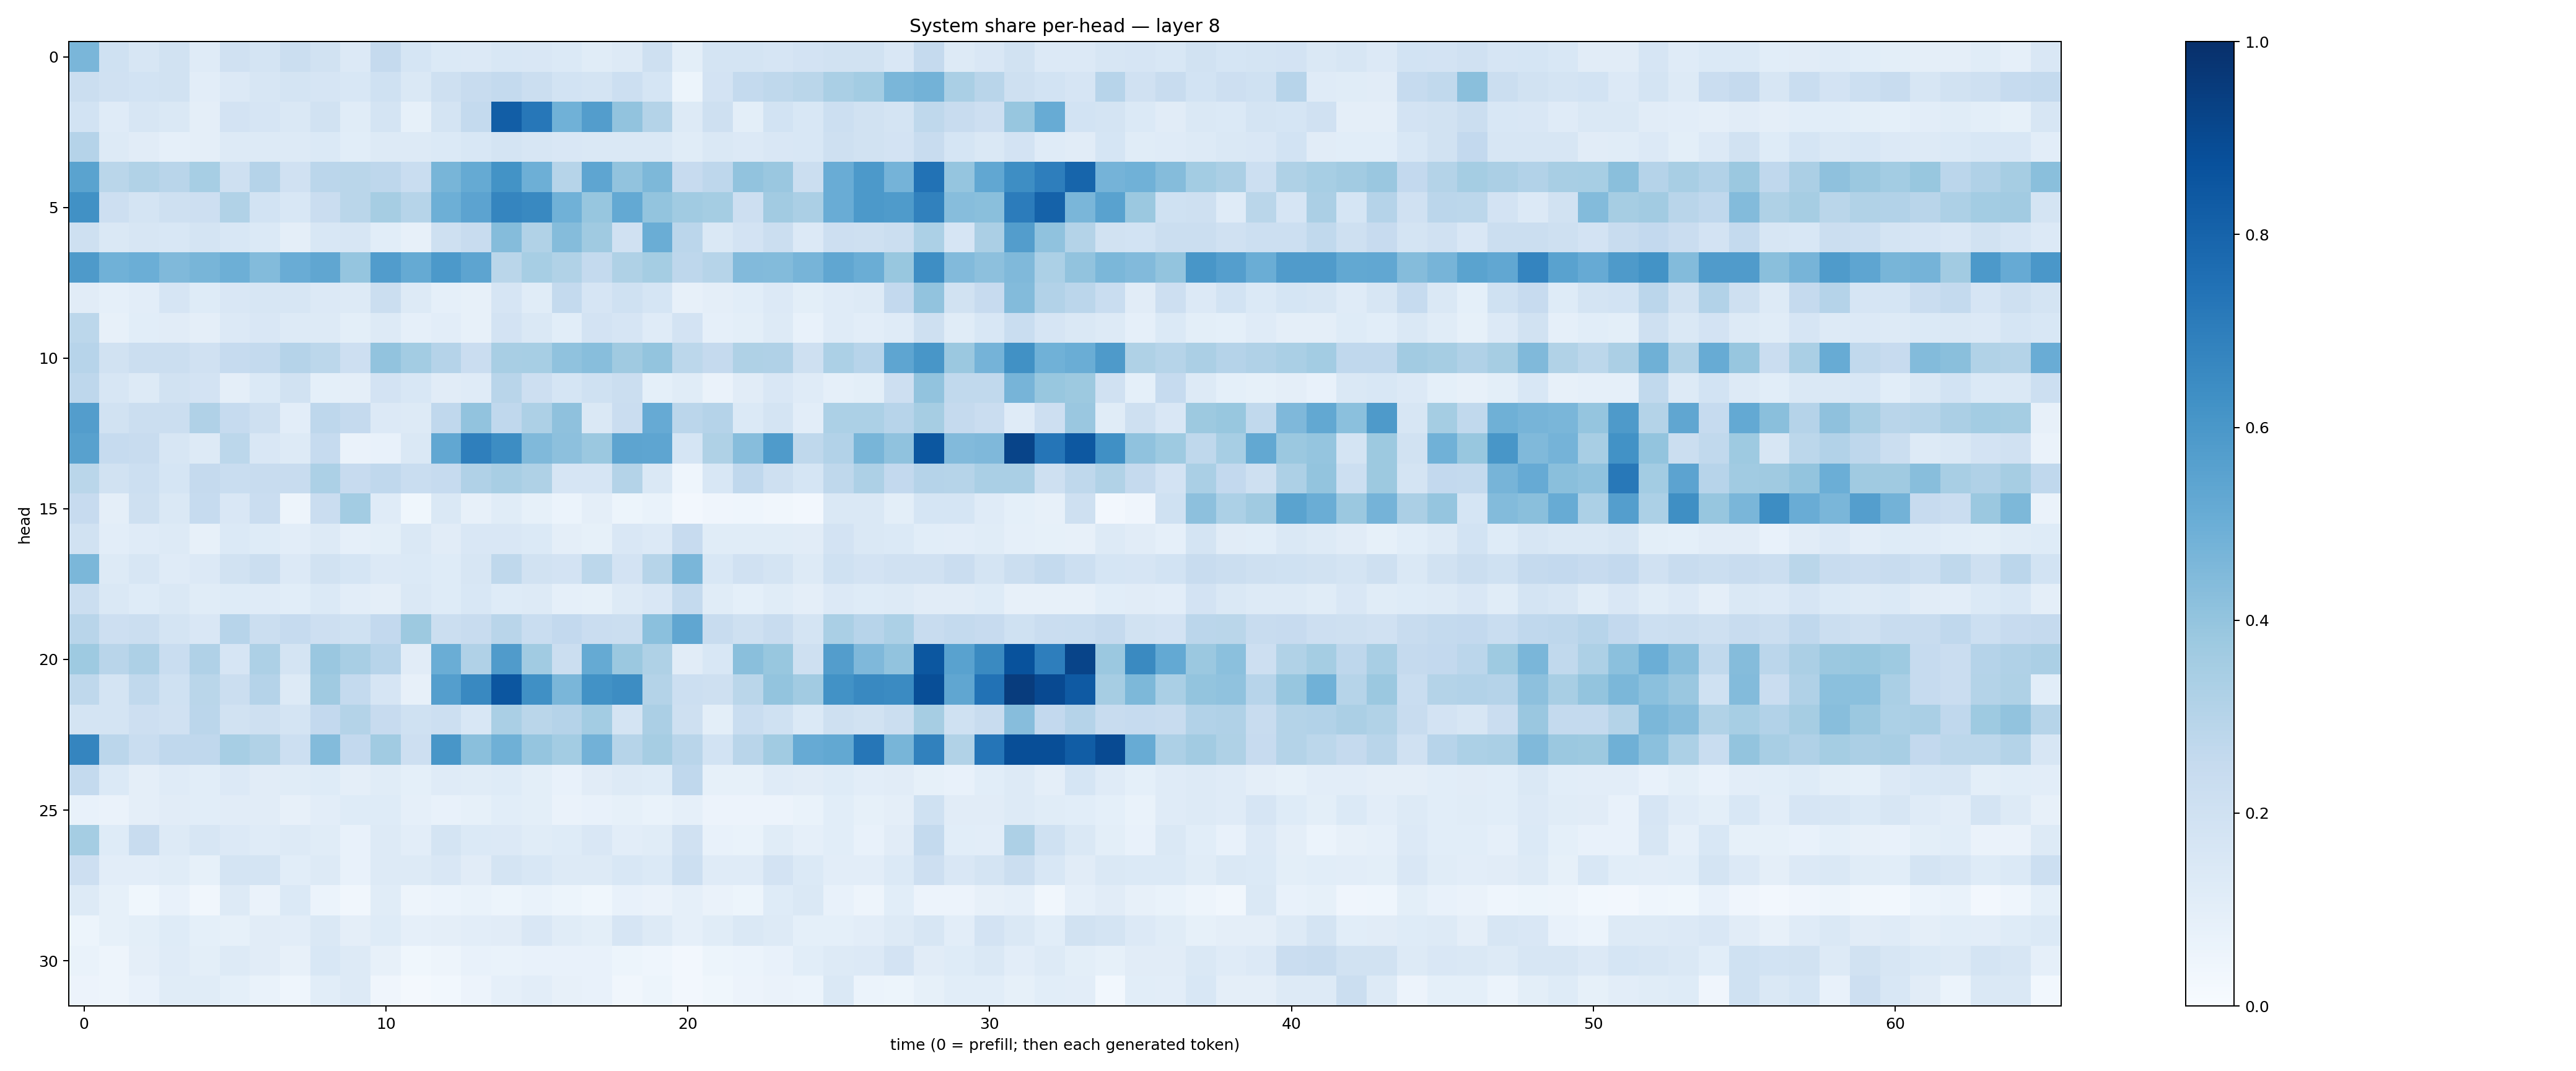

The data file committed next to this chart (first rows):
0.46383426, 0.2010518, 0.16077721, 0.19481143, 0.12082783, 0.19829626, 0.1747574, 0.22378732, 0.18943955, 0.1362098, 0.25155002, 0.16959989, 0.139614, 0.13600206, 0.15518242, 0.15127021, 0.1382775, 0.11667803, 0.1277845, 0.21075095, 0.100496255, 0.17659086, 0.17638648, 0.16439402
0.2232, 0.1954, 0.1864, 0.1953, 0.1045, 0.1337, 0.1587, 0.1759, 0.1643, 0.1536, 0.201, 0.1444, 0.2041, 0.2348, 0.2559, 0.2225, 0.1866, 0.1762, 0.2174, 0.1713, 0.05199, 0.1833, 0.2559, 0.2722
0.1857, 0.1187, 0.1564, 0.1448, 0.09535, 0.1828, 0.1642, 0.1423, 0.188, 0.1162, 0.1727, 0.08217, 0.1772, 0.2548, 0.8234, 0.7259, 0.4855, 0.5715, 0.4037, 0.3082, 0.1271, 0.207, 0.09862, 0.1859
0.3009, 0.1261, 0.1123, 0.08927, 0.09434, 0.1254, 0.1256, 0.1304, 0.1378, 0.1065, 0.1273, 0.129, 0.1368, 0.1547, 0.1761, 0.1584, 0.1516, 0.1451, 0.1466, 0.1479, 0.1166, 0.1448, 0.135, 0.1486
0.5472, 0.2886, 0.3158, 0.2928, 0.3463, 0.2098, 0.3021, 0.1955, 0.2831, 0.2882, 0.2735, 0.2309, 0.4653, 0.5187, 0.6199, 0.4933, 0.2995, 0.537, 0.4037, 0.4546, 0.2435, 0.2757, 0.4038, 0.3849
0.627, 0.2132, 0.1783, 0.2043, 0.2134, 0.3152, 0.187, 0.1551, 0.2286, 0.2883, 0.35, 0.2981, 0.4932, 0.546, 0.6695, 0.659, 0.488, 0.3916, 0.5202, 0.401, 0.3669, 0.3523, 0.2117, 0.3607
0.2089, 0.1447, 0.158, 0.1552, 0.1733, 0.1536, 0.1402, 0.09659, 0.1532, 0.1607, 0.1068, 0.08105, 0.2074, 0.2353, 0.4356, 0.3156, 0.4371, 0.3707, 0.1968, 0.5018, 0.2835, 0.147, 0.1811, 0.2221
0.586, 0.4867, 0.4972, 0.4458, 0.4673, 0.4955, 0.4382, 0.504, 0.5351, 0.3964, 0.5751, 0.5161, 0.5935, 0.5412, 0.2867, 0.3463, 0.3153, 0.2574, 0.3225, 0.3534, 0.2758, 0.2994, 0.4419, 0.4402
0.1097, 0.08762, 0.1043, 0.1669, 0.1238, 0.1489, 0.1572, 0.1576, 0.133, 0.1252, 0.2221, 0.1277, 0.0862, 0.08189, 0.1678, 0.1156, 0.2563, 0.1666, 0.2021, 0.1683, 0.08147, 0.09593, 0.1091, 0.1351
0.2799, 0.08047, 0.1056, 0.1117, 0.09437, 0.133, 0.1509, 0.1269, 0.1253, 0.09893, 0.1263, 0.08793, 0.1038, 0.07958, 0.183, 0.1421, 0.1085, 0.1801, 0.1642, 0.1187, 0.1825, 0.08905, 0.1001, 0.1319
0.2946, 0.1937, 0.2207, 0.2238, 0.1965, 0.2461, 0.2564, 0.3026, 0.2774, 0.2113, 0.4025, 0.3565, 0.3035, 0.2269, 0.3407, 0.3467, 0.4083, 0.4266, 0.3684, 0.4007, 0.2803, 0.2537, 0.3216, 0.3177
0.277, 0.1574, 0.1293, 0.1894, 0.1828, 0.09661, 0.1388, 0.19, 0.09236, 0.09739, 0.1815, 0.1547, 0.1117, 0.1174, 0.2918, 0.2131, 0.1711, 0.2006, 0.2248, 0.09318, 0.1157, 0.06623, 0.1101, 0.1514
0.5715, 0.1908, 0.2243, 0.225, 0.3172, 0.2481, 0.21, 0.1032, 0.2769, 0.2528, 0.1362, 0.1315, 0.2684, 0.4053, 0.2687, 0.3266, 0.411, 0.1474, 0.2283, 0.5148, 0.2841, 0.3018, 0.1405, 0.1724
0.5582, 0.2491, 0.2375, 0.1578, 0.1316, 0.2803, 0.1504, 0.1257, 0.2484, 0.06365, 0.07622, 0.1439, 0.5299, 0.6916, 0.6408, 0.4455, 0.4171, 0.3812, 0.5414, 0.5382, 0.17, 0.321, 0.4315, 0.585
0.2856, 0.1945, 0.2153, 0.1687, 0.2533, 0.2322, 0.2417, 0.2353, 0.3296, 0.2456, 0.2659, 0.2326, 0.247, 0.3196, 0.3412, 0.324, 0.1644, 0.1676, 0.3061, 0.1421, 0.0453, 0.1562, 0.267, 0.2059
0.2433, 0.09491, 0.2098, 0.1465, 0.2474, 0.151, 0.229, 0.05014, 0.229, 0.3574, 0.1183, 0.03553, 0.1408, 0.07822, 0.1141, 0.08316, 0.06072, 0.09462, 0.05164, 0.0698, 0.02405, 0.04107, 0.04299, 0.03234
0.1899, 0.1043, 0.1183, 0.1292, 0.08092, 0.1405, 0.1249, 0.1045, 0.1272, 0.08626, 0.101, 0.142, 0.1125, 0.152, 0.151, 0.1392, 0.09468, 0.08578, 0.1517, 0.1348, 0.2424, 0.1135, 0.1159, 0.1151
0.4594, 0.126, 0.164, 0.121, 0.1359, 0.1917, 0.223, 0.1348, 0.192, 0.1713, 0.1339, 0.1388, 0.1246, 0.1617, 0.2722, 0.1921, 0.1833, 0.2785, 0.1806, 0.297, 0.4647, 0.1547, 0.1973, 0.1762
0.2251, 0.1473, 0.1221, 0.1453, 0.1135, 0.1219, 0.1189, 0.1092, 0.138, 0.1022, 0.09752, 0.143, 0.1217, 0.1542, 0.122, 0.1266, 0.08704, 0.08452, 0.126, 0.15, 0.2539, 0.1135, 0.0913, 0.1151
0.2898, 0.2141, 0.2196, 0.1765, 0.1511, 0.2939, 0.2216, 0.2469, 0.2137, 0.1994, 0.258, 0.3787, 0.2238, 0.2389, 0.2926, 0.2342, 0.2583, 0.2304, 0.2241, 0.4196, 0.5334, 0.236, 0.2097, 0.2387
0.3747, 0.2926, 0.3246, 0.2306, 0.3195, 0.1659, 0.3273, 0.1754, 0.3853, 0.3425, 0.2933, 0.1099, 0.5015, 0.3176, 0.5789, 0.3672, 0.2201, 0.5189, 0.3819, 0.3218, 0.1131, 0.1533, 0.4222, 0.3889
0.2713, 0.1731, 0.2632, 0.2016, 0.2877, 0.2205, 0.3016, 0.1291, 0.3695, 0.2567, 0.1656, 0.0786, 0.5679, 0.6601, 0.8551, 0.6321, 0.4611, 0.6213, 0.6434, 0.3063, 0.2176, 0.2096, 0.2855, 0.3995
0.1758, 0.1734, 0.2131, 0.1956, 0.283, 0.1925, 0.2094, 0.1785, 0.2583, 0.305, 0.2436, 0.2023, 0.2187, 0.1529, 0.3373, 0.2867, 0.3025, 0.3579, 0.1737, 0.3355, 0.2045, 0.09907, 0.2305, 0.2001
0.6716, 0.2845, 0.2336, 0.2679, 0.2681, 0.3456, 0.3127, 0.2168, 0.4378, 0.2594, 0.3656, 0.2136, 0.6043, 0.4224, 0.4917, 0.3978, 0.3574, 0.4838, 0.2976, 0.3504, 0.2914, 0.1861, 0.2904, 0.3663
0.2549, 0.1403, 0.09578, 0.1177, 0.1083, 0.1357, 0.111, 0.1148, 0.1217, 0.0955, 0.1135, 0.09174, 0.118, 0.1147, 0.1216, 0.1012, 0.0771, 0.1097, 0.129, 0.1224, 0.2661, 0.08386, 0.08264, 0.1187
0.07335, 0.06559, 0.09551, 0.1107, 0.1064, 0.1117, 0.1129, 0.07937, 0.1052, 0.1236, 0.1242, 0.08622, 0.07516, 0.0851, 0.1084, 0.0982, 0.06274, 0.07044, 0.08331, 0.07021, 0.0881, 0.05494, 0.05617, 0.057
0.3534, 0.1224, 0.2372, 0.13, 0.1587, 0.1362, 0.1178, 0.1312, 0.1141, 0.07681, 0.13, 0.1046, 0.1721, 0.1395, 0.1354, 0.1172, 0.1217, 0.1485, 0.1054, 0.1143, 0.1954, 0.07361, 0.06834, 0.1147
0.2145, 0.1046, 0.1044, 0.1154, 0.08379, 0.1753, 0.1774, 0.1062, 0.1326, 0.07733, 0.1326, 0.1317, 0.1504, 0.1123, 0.1784, 0.1544, 0.1291, 0.1284, 0.1545, 0.1405, 0.2158, 0.1182, 0.1183, 0.1816
0.1323, 0.08298, 0.03603, 0.07196, 0.03443, 0.1266, 0.06515, 0.1383, 0.05962, 0.03292, 0.1148, 0.05045, 0.06248, 0.06964, 0.05397, 0.06973, 0.05302, 0.03792, 0.07628, 0.06469, 0.08643, 0.06307, 0.05143, 0.1229
0.05211, 0.08238, 0.09944, 0.1216, 0.09106, 0.08423, 0.1127, 0.1036, 0.1433, 0.09702, 0.1232, 0.08836, 0.09518, 0.1043, 0.1121, 0.1489, 0.1166, 0.1012, 0.166, 0.1316, 0.08907, 0.117, 0.1477, 0.1291
0.06682, 0.04998, 0.09478, 0.1189, 0.09976, 0.1256, 0.111, 0.08076, 0.1546, 0.128, 0.07918, 0.03897, 0.04911, 0.07151, 0.06799, 0.07339, 0.07385, 0.07435, 0.05216, 0.04549, 0.02361, 0.05116, 0.06058, 0.07135
0.05811, 0.04932, 0.07704, 0.1168, 0.1171, 0.09135, 0.06915, 0.0446, 0.1093, 0.1293, 0.0403, 0.01734, 0.02805, 0.05817, 0.0876, 0.1018, 0.0811, 0.07469, 0.03352, 0.05392, 0.02476, 0.03882, 0.05855, 0.06571
